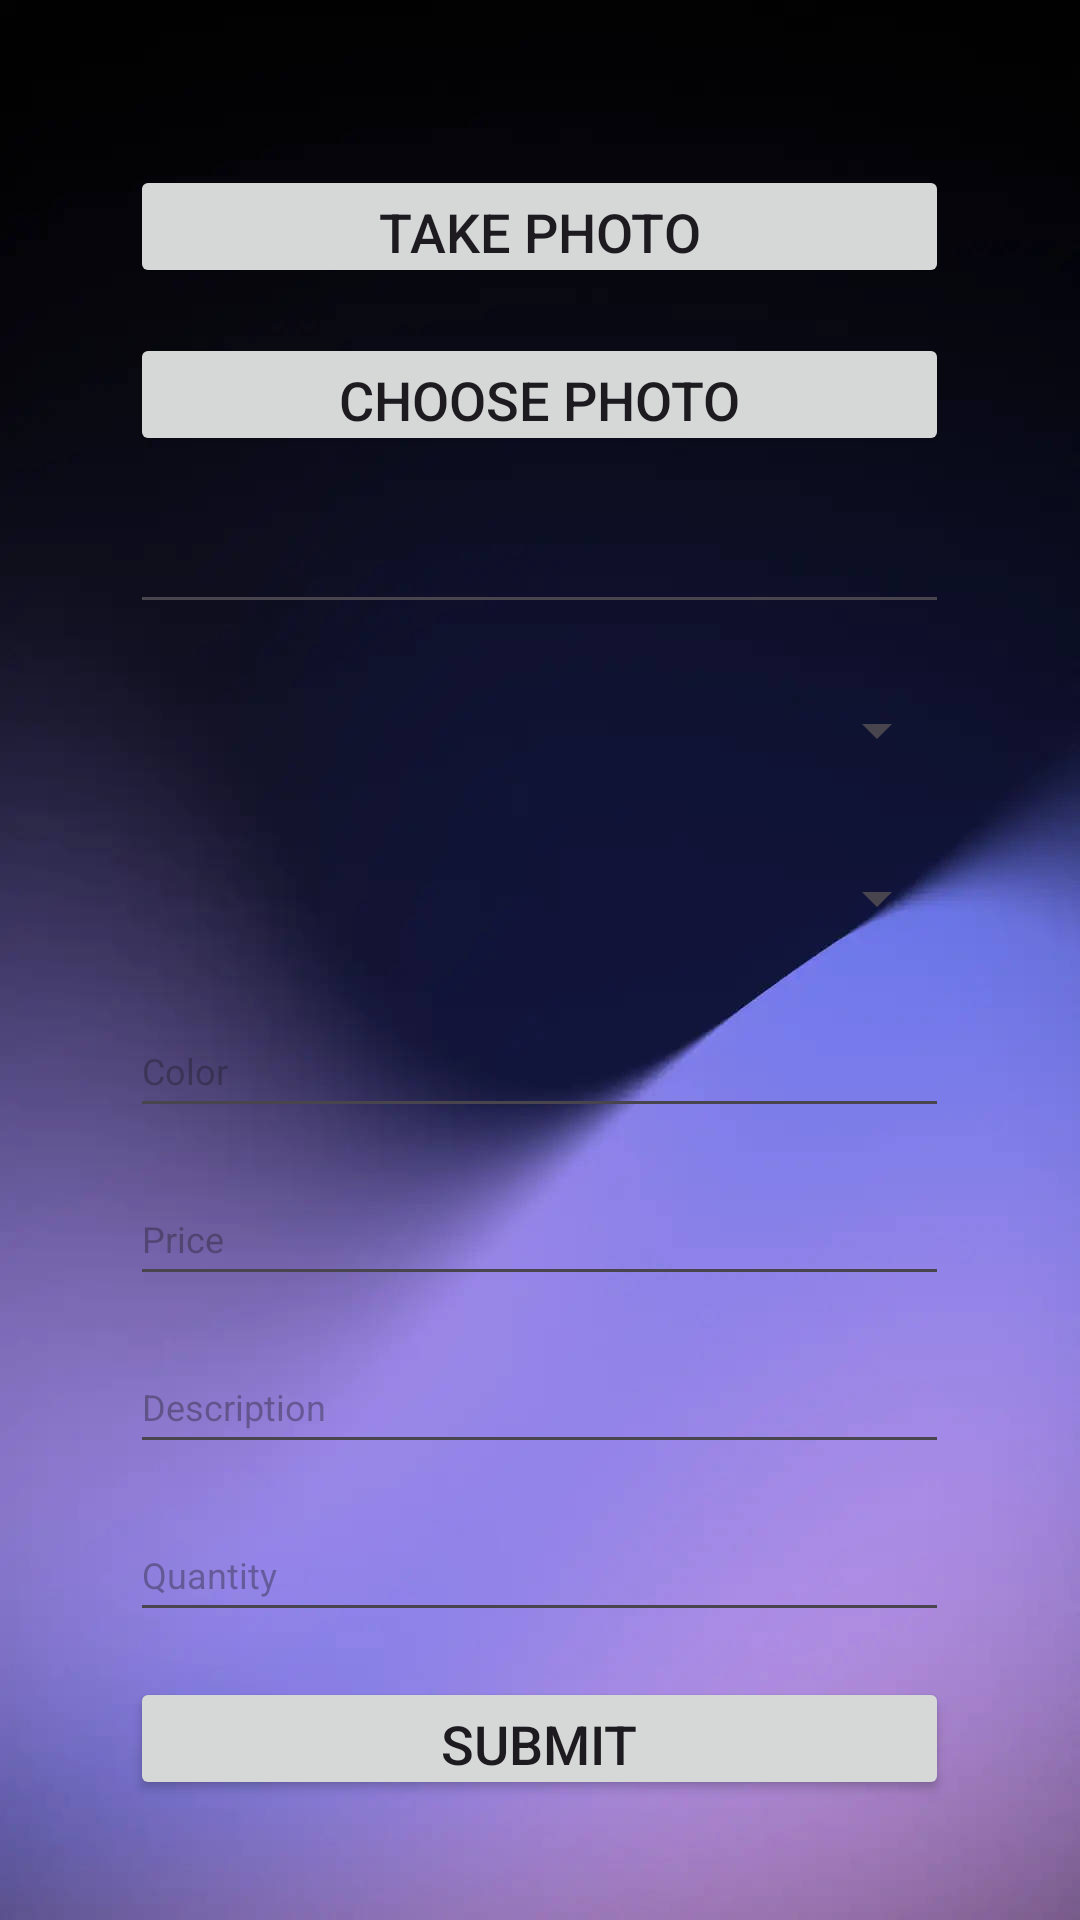

The Android layout XML behind this screen, and the referenced resources:
<!-- AndroidManifest.xml: application theme Theme.Hbv601g_t8 -->
<!-- res/layout/newdisc.xml -->
<?xml version="1.0" encoding="utf-8"?>
<LinearLayout
    xmlns:android="http://schemas.android.com/apk/res/android"
    xmlns:app="http://schemas.android.com/apk/res-auto"
    xmlns:tools="http://schemas.android.com/tools"
    android:layout_width="match_parent"
    android:layout_height="match_parent"
    android:orientation="vertical"
    android:gravity="center"
    tools:context=".NewDiscActivity"
    android:background="@drawable/background">


    <ImageView
        android:id="@+id/viewImage"
        android:layout_width="264dp"
        android:layout_height="wrap_content"
        app:srcCompat="@mipmap/ic_launcher" />

    <Button
        android:id="@+id/buttonPhoto"
        android:layout_width="273dp"
        android:layout_height="41dp"
        android:layout_marginTop="15dp"
        android:text="Take Photo"
        android:textSize="18sp" />

    <Button
        android:id="@+id/btnChoose"
        android:layout_width="273dp"
        android:layout_height="41dp"
        android:layout_marginTop="15dp"
        android:text="Choose Photo"
        android:textSize="18sp"/>

    <EditText
        android:id="@+id/newDiscTitle"
        android:layout_width="273dp"
        android:layout_height="41dp"
        android:layout_marginTop="15dp"
        android:text=""
        android:textSize="12sp"/>

    <Spinner
        android:id="@+id/stateSpinner"
        android:layout_width="273dp"
        android:layout_height="41dp"
        android:layout_marginTop="15dp"
        android:text="Disc state"
        android:textSize="12sp"/>

    <Spinner
        android:id="@+id/typeSpinner"
        android:layout_width="273dp"
        android:layout_height="41dp"
        android:layout_marginTop="15dp"
        android:hint="Disc Type"
        android:textSize="12sp"/>

    <EditText
        android:id="@+id/newDiscColor"
        android:layout_width="273dp"
        android:layout_height="41dp"
        android:layout_marginTop="15dp"
        android:hint="Color"
        android:textSize="12sp"/>

    <EditText
        android:id="@+id/newDiscPrice"
        android:layout_width="273dp"
        android:layout_height="41dp"
        android:layout_marginTop="15dp"
        android:hint="Price"
        android:inputType="number"
        android:textSize="12sp"/>

    <EditText
        android:id="@+id/newDiscDescription"
        android:layout_width="273dp"
        android:layout_height="41dp"
        android:layout_marginTop="15dp"
        android:hint="Description"
        android:textSize="12sp"/>

    <EditText
        android:id="@+id/newDiscQuantity"
        android:layout_width="273dp"
        android:layout_height="41dp"
        android:layout_marginTop="15dp"
        android:hint="Quantity"
        android:inputType="number"
        android:textSize="12sp"/>

    <Button
        android:id="@+id/submitNewDiscButton"
        android:layout_width="273dp"
        android:layout_height="41dp"
        android:layout_marginTop="15dp"
        android:text="Submit"
        android:textSize="18sp"/>

</LinearLayout>
<!-- resources referenced by this layout -->
<resources>
  <!-- drawable background: jpg bitmap (drawable, 34387 bytes) -->
  <style name="Theme.Hbv601g_t8" parent="Base.Theme.Hbv601g_t8" />
  <style name="Base.Theme.Hbv601g_t8" parent="Theme.Material3.DayNight.NoActionBar">
          
          <item name="colorPrimary">@color/almost_black</item>
      </style>
  <color name="almost_black">#06050b</color>
</resources>
